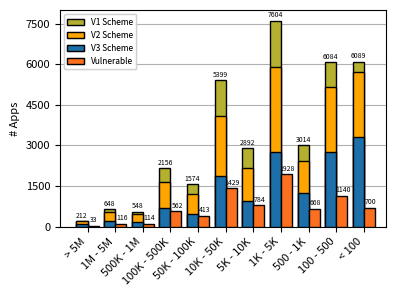

The matplotlib source for this figure:
#!/usr/bin/env python
# encoding: utf-8
"""
[redacted]
@license: (C) Copyright 2013-2019.
@contact: [email redacted]
@software: pycharm
@file: plot_vuln.py
@time: 1/23/22 4:40 PM
@desc:
"""
import numpy as np
import matplotlib.pyplot as plt
from matplotlib import rcParams

import matplotlib as mpl
mpl.rcParams['hatch.linewidth'] = 0.1  # previous pdf hatch linewidth
mpl.rcParams['hatch.linewidth'] = 0.1  # previous svg hatch linewidth



fig = plt.figure()
ax = fig.add_subplot(111)

n_groups = 11


vdis_D = ['> 5M','1M - 5M','500K - 1M','100K - 500K','50K - 100K','10K - 50K','5K - 10K','1K - 5K','500 - 1K', '100 - 500', '< 100']
v1 = [20+96+96, 648, 548, 2156, 1574, 5399, 2892, 7604, 3014, 6084, 6089]
v2 = [22+97+81, 558, 462, 1668, 1199, 4099, 2183, 5878, 2417, 5155, 5693]
v3 = [10+36+39, 228, 164, 696, 487, 1859, 964, 2755, 1229, 2749, 3313]
vuln = [3+9+21, 116, 114, 562, 413, 1429, 784, 1928, 668, 1140, 700]
percent = [0.13865546218487396, 17.083946980854197, 19.587628865979383, 24.955595026642985, 25.352977286678946, 25.600143317807238, 26.168224299065418, 24.488759049917437, 21.41025641025641, 17.87113967706537, 10.847667751433441]

print(len(vdis_D), len(v1), len(v2), len(v3), len(vuln), len(percent))

# vdis_lo = [vdis_no[i] + vdis_lo[i] for i in range(len(vdis_lo))]

fig, ax = plt.subplots(figsize=(4,3))
# fig, ax = plt.subplots()
rcParams['axes.unicode_minus']=False

index = np.arange(n_groups)
bar_width = 0.4



opacity = 1
error_config = {'ecolor':'grey',    # error-bars colour
                'linewidth':2}

p4 = plt.bar(index+ bar_width, v1, bar_width,
                 alpha=opacity,
                 color=[(182/256,177/256,47/256)],#'white',
                 #yerr=without_tsx_yerr,
                 edgecolor='black',
                 #hatch = 'xxxx',
                 zorder=3)

p2 = plt.bar(index+ bar_width, v2, bar_width,
                 alpha=opacity,
                 # color=[(251/256,112/256,32/256)],#'silver',
                 color='orange',
                 #yerr=without_tsx_yerr,
                 edgecolor='black',
                 #hatch = '\\\\\\\\\\',
                 # hatch = 'xxxxxxxxxx',
                 zorder=3)

p1 = plt.bar(index+ bar_width, v3, bar_width,
                 alpha=opacity,

                 color=[(28/256,111/256,169/256)],#'gray',

                 #yerr=without_tsx_yerr,
                 edgecolor='black',
                 #hatch = '\\\\\\\\\\',
                 # hatch = 'xxxxxx',
                 zorder=3)
p0 = plt.bar(index + 2 * bar_width, vuln, bar_width,
                 alpha=opacity,

                 color=[(251/256,112/256,32/256)],
                 # color='orange',
                 # yerr=without_tsx_yerr,
                 edgecolor='black',
                 # hatch = '\\\\\\\\\\',
                 # hatch = 'xxxxxx',
                 zorder=3
             )

for i, rect in enumerate(p4):
        print(rect, i)
        height = rect.get_height()
        # ax.annotate('{}'.format('%.2f' % (vdis_lo[i]*100/vdis_al[i])), xy=(rect.get_x() + rect.get_width() / 2, height),
        ax.annotate(v1[i], xy=(rect.get_x() + rect.get_width() / 2, height),
                xytext=(0, 1),  # 3 points vertical offset
                    textcoords="offset points",
                    ha='center', va='bottom', fontsize=5
                    )

for i, rect in enumerate(p0):
        print(rect, i)
        height = rect.get_height()
        x = rect.get_x() + rect.get_width()/2
        if vuln[i] > 100:
            x = rect.get_x() + rect.get_width() * 0.6
        elif vuln[i] > 1000:
            x = rect.get_x() + rect.get_width() * 0.75
        # ax.annotate('{}'.format('%.2f' % (vdis_lo[i]*100/vdis_al[i])), xy=(rect.get_x() + rect.get_width() / 2, height),
        ax.annotate(vuln[i], xy=(x, height),
                xytext=(0, 1),  # 3 points vertical offset
                    textcoords="offset points",
                    ha='center', va='bottom', fontsize=5
                    )

# ax.set_yscale("log", nonpositive='clip')

ax.set_xlim(-bar_width,len(index)+bar_width)
ax.set_xticks(index + 1.5 * bar_width)


ax.set_ylim([0,8000])
ax.set_yticks([0, 1500, 3000, 4500, 6000, 7500])
yTickMarks = ('0', '1500', '3000', '4500', '6000', '7500')
ytickNames = ax.set_yticklabels(yTickMarks,color="Black",fontsize=8)

xTickMarks = vdis_D

xtickNames = ax.set_xticklabels(xTickMarks,color="Black",rotation=45,fontsize=8,ha='right' )

ax.spines['top'].set_visible(True)
ax.spines['right'].set_visible(True)
ax.yaxis.set_ticks_position('left')
ax.xaxis.set_ticks_position('bottom')
# ax.
legend1 = plt.legend([p4[0],p2[0],p1[0], p0[0]], ['V1 Scheme', 'V2 Scheme', 'V3 Scheme', 'Vulnerable'], loc=2, fontsize=6)
# ax.
# legend2 = plt.legend([p4[0]], ['Location Perm.'], loc =2, ncol=3)#, fontsize=18)

ax.add_artist(legend1)
# ax.add_artist(legend2)

ax.set_ylabel('# Apps',fontsize=8)

rcParams.update({'font.size': 8})

ax.grid(axis="y")



# second y axis
# ax2 = ax.twinx()
# ax2.set_ylabel("Percentage", color="black")
#
# ax2_data = percent
#
# ax2.set_ylim([0, 40])
# ax2.set_yticks([1, 5, 10, 15, 20, 25, 30, 40])
#
#
# for i in range(ax2_data.__len__()):
#     if i == 4:
#         ax2.annotate("%d" % ax2_data[i], xy=(index[i] + bar_width, ax2_data[i] + 2), ha="center")
#     elif i == 11:
#         ax2.annotate("%d" % ax2_data[i], xy=(index[i] + bar_width, ax2_data[i] + 2), ha="center")
#     else:
#         ax2.annotate("%d" % ax2_data[i], xy=(index[i]+bar_width, ax2_data[i] + 3), ha="center")
# ax2_data = [a/2 + 20 for a in ax2_data]
# ax2.plot(index+bar_width, ax2_data, color="black", linewidth=1)
# ax2.set_yscale("log", nonpositive='clip')

rcParams['ps.useafm'] = True
rcParams['pdf.use14corefonts'] = True

fig.set_tight_layout(True)
#fig.set_size_inches(8, 5)

plt.savefig("vulnApkSign.pdf", format='pdf', dpi=500)
plt.show()